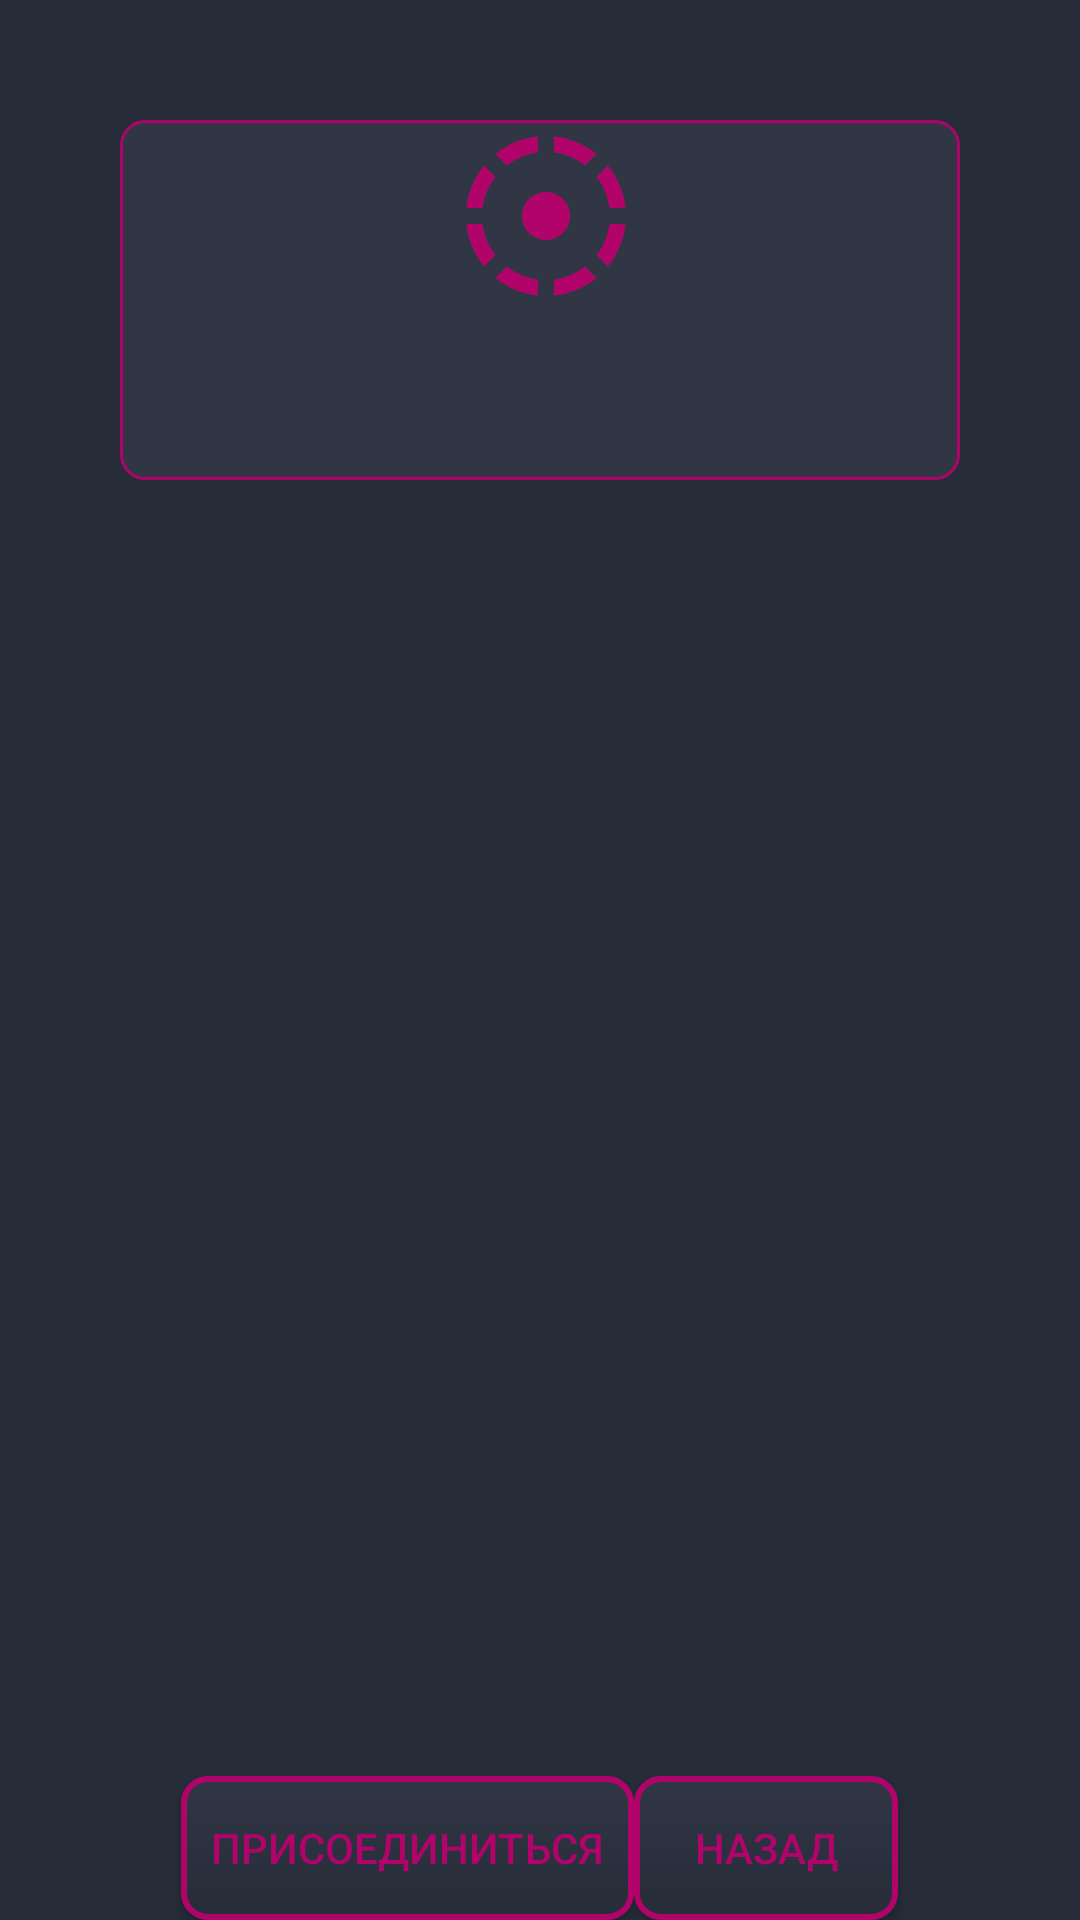

Here is an Android app screen rendered from its layout file. Give the layout XML and the strings, colors and styles it references.
<!-- AndroidManifest.xml: application theme AppTheme -->
<!-- res/layout/activity_room_detail.xml -->
<?xml version="1.0" encoding="utf-8"?>
<androidx.coordinatorlayout.widget.CoordinatorLayout
        xmlns:android="http://schemas.android.com/apk/res/android"
        xmlns:tools="http://schemas.android.com/tools"
        xmlns:app="http://schemas.android.com/apk/res-auto"
        android:layout_width="match_parent"
        android:layout_height="match_parent"
        tools:context=".ui.room.RoomDetailActivity">

    <LinearLayout
            android:orientation="vertical"
            android:background="@color/contextBackgroundBlack"
            android:layout_width="match_parent"
            android:layout_height="match_parent">
        <LinearLayout
                android:layout_margin="40dp"
                android:orientation="vertical"
                android:background="@drawable/background_room_item"
                android:gravity="top"
                android:layout_width="match_parent"
                android:layout_height="120dp">
            <ImageView
                    android:layout_width="wrap_content"
                    android:layout_height="wrap_content"
                    android:layout_gravity="center_horizontal"
                    app:srcCompat="@drawable/ico_table"/>
            <TextView
                    android:id="@+id/room_detail_title"
                    android:layout_width="wrap_content"
                    android:layout_height="wrap_content"
                    android:textColor="@color/contextText"/>
        </LinearLayout>
        <LinearLayout
                android:orientation="vertical"
                android:layout_width="match_parent"
                android:layout_height="wrap_content">
            <TextView
                    android:id="@+id/room_detail_description"
                    android:layout_width="wrap_content"
                    android:layout_height="wrap_content"/>
        </LinearLayout>
        <LinearLayout
                android:layout_width="match_parent"
                android:layout_height="0dp"
                android:layout_weight="1"/>
        <LinearLayout
                android:orientation="horizontal"
                android:gravity="bottom|center_horizontal"
                android:layout_width="match_parent"
                android:layout_height="wrap_content">
            <Button
                    android:id="@+id/room_detail_join_button"
                    android:layout_width="wrap_content"
                    android:layout_height="wrap_content"
                    android:text="@string/room_detail_join_button"/>
            <Button
                    android:id="@+id/room_detail_cancel_button"
                    android:layout_width="wrap_content"
                    android:layout_height="wrap_content"
                    android:text="@string/room_detail_cancel_button"/>
        </LinearLayout>
    </LinearLayout>
</androidx.coordinatorlayout.widget.CoordinatorLayout>
<!-- resources referenced by this layout -->
<resources>
  <color name="contextBackgroundBlack">#262C38</color>
  <color name="contextText">#FFFFFF</color>
  <!-- drawable background_room_item (drawable) -->
  <?xml version="1.0" encoding="utf-8"?>
  <shape xmlns:android="http://schemas.android.com/apk/res/android"
         android:shape="rectangle">
      <corners android:radius="8dp"/>
  
      <solid android:color="@color/contextBackgroundGrey"/>
      <stroke android:color="@color/contextAccent"
              android:width="1dp"/>
      <padding
              android:bottom="4dp"
              android:left="4dp"/>
  </shape>
  <string name="room_detail_cancel_button">Назад</string>
  <string name="room_detail_join_button">Присоединиться</string>
  <style name="AppTheme" parent="Theme.AppCompat.Light.DarkActionBar">
          
          <item name="windowActionBar">false</item>
          <item name="windowNoTitle">true</item>
          
          <item name="colorPrimary">@color/contextBackgroundBlack</item>
          <item name="colorPrimaryDark">@color/contextBackgroundGrey</item>
           <item name="colorAccent">@color/contextAccent</item>
          <item name="android:textColorHint">@color/floatImage</item>
              <item name="buttonStyle">@style/AppTheme.Button.Light</item>
          <item name="android:textColor">@color/contextText</item>
          </style>
  <color name="contextBackgroundGrey">#303644</color>
  <color name="contextAccent">#B0046B</color>
  <color name="contextImage">#B0046B</color>
  <color name="floatImage">#d1d1d1</color>
  <style name="AppTheme.Button.Light" parent="Widget.AppCompat.Button">
          <item name="android:background">@drawable/common_button</item>
          <item name="android:textColor">@color/contextAccent</item>
      </style>
  <!-- drawable common_button (drawable) -->
  <?xml version="1.0" encoding="utf-8"?>
  <selector xmlns:android="http://schemas.android.com/apk/res/android">
      <item android:drawable="@drawable/common_button_normal" android:state_pressed="true"/>
      <item android:drawable="@drawable/common_button_disabled" android:state_enabled="false"/>
      <item android:drawable="@drawable/common_button_normal"/>
  </selector>
  <!-- drawable common_button_normal (drawable) -->
  <?xml version="1.0" encoding="utf-8"?>
  <shape xmlns:android="http://schemas.android.com/apk/res/android" android:shape="rectangle">
      <corners android:radius="8dp"/>
  
      <gradient
              android:angle="90"
              android:startColor="@color/contextBackgroundBlack"
              android:endColor="@color/contextBackgroundGrey"
              android:type="linear"/>
      <padding
              android:bottom="10dp"
              android:left="10dp"
              android:right="10dp"
              android:top="10dp"/>
  
      <stroke android:color="@color/contextAccent"
              android:width="2dp"/>
  </shape>
  <!-- drawable common_button_disabled (drawable) -->
  <?xml version="1.0" encoding="utf-8"?>
  <shape xmlns:android="http://schemas.android.com/apk/res/android" android:shape="rectangle">
      <corners android:radius="8dp"/>
  
      <gradient
              android:angle="90"
              android:startColor="@color/contextBackgroundBlack"
              android:endColor="@color/contextBackgroundGrey"
              android:type="linear"/>
      <padding
              android:bottom="10dp"
              android:left="10dp"
              android:right="10dp"
              android:top="10dp"/>
  
      <stroke android:color="@color/contextAccentDisable"
              android:width="2dp"/>
  </shape>
</resources>
